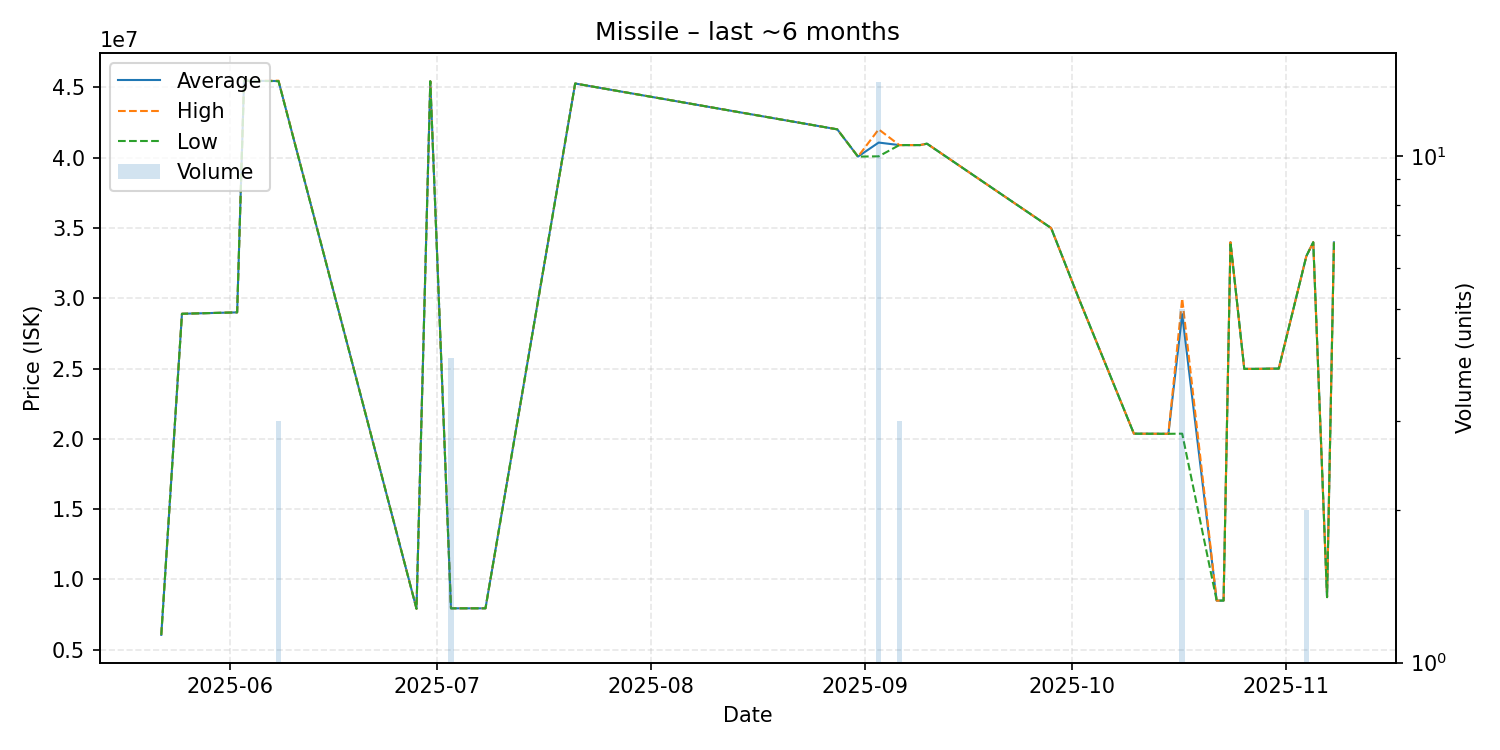

The file beside this chart, header and first rows:
date, average, highest, lowest, order_count, volume
2025-05-22, 6057000, 6057000, 6057000, 1, 1
2025-05-25, 28900000, 28900000, 28900000, 1, 1
2025-06-02, 29000000, 29000000, 29000000, 1, 1
2025-06-03, 45480000, 45480000, 45480000, 1, 1
2025-06-08, 45456667, 45480000, 45445000, 3, 3
2025-06-28, 7918000, 7918000, 7918000, 1, 1
2025-06-30, 45440000, 45440000, 45440000, 1, 1
2025-07-03, 7945500, 7946000, 7945000, 2, 4
2025-07-08, 7947000, 7947000, 7947000, 1, 1
2025-07-21, 45280000, 45280000, 45280000, 1, 1
2025-08-28, 42020000, 42020000, 42020000, 1, 1
2025-08-31, 40080000, 40080000, 40080000, 1, 1
2025-09-03, 41080000, 42020000, 40100000, 7, 14
2025-09-06, 40900000, 40900000, 40900000, 3, 3
2025-09-09, 40900000, 40900000, 40900000, 1, 1
2025-09-10, 41000000, 41000000, 41000000, 1, 1
2025-09-28, 35000000, 35000000, 35000000, 1, 1
2025-10-02, 30000000, 30000000, 30000000, 1, 1
2025-10-10, 20370000, 20370000, 20370000, 1, 1
2025-10-15, 20360000, 20360000, 20360000, 1, 1
2025-10-17, 28870000, 29990000, 20370000, 4, 5
2025-10-22, 8494000, 8494000, 8494000, 1, 1
2025-10-23, 8497000, 8497000, 8497000, 1, 1
2025-10-24, 33990000, 33990000, 33990000, 1, 1
2025-10-26, 24980000, 24980000, 24980000, 1, 1
2025-10-28, 24980000, 24980000, 24980000, 1, 1
2025-10-29, 24990000, 24990000, 24990000, 1, 1
2025-10-31, 25000000, 25000000, 25000000, 1, 1
2025-11-04, 33000000, 33000000, 33000000, 1, 2
2025-11-05, 33990000, 33990000, 33990000, 1, 1
2025-11-07, 8741000, 8741000, 8741000, 1, 1
2025-11-08, 33980000, 33980000, 33980000, 1, 1
